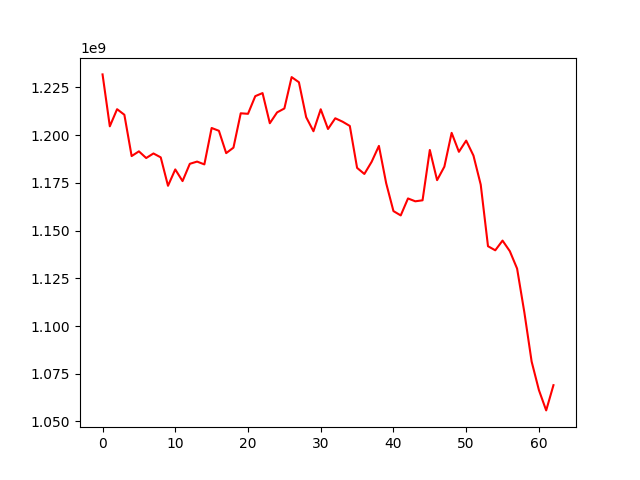

Data behind this chart, as committed beside it:
, 0
0, 1231785923
1, 1204596518
2, 1213566310
3, 1210644656
4, 1189012162
5, 1191483728
6, 1187986124
7, 1190374817
8, 1188335357
9, 1173446609
10, 1182015665
11, 1175909250
12, 1184955066
13, 1186119752
14, 1184648216
15, 1203718600
16, 1202251287
17, 1190548519
18, 1193426208
19, 1211417298
20, 1211144087
21, 1220394659
22, 1222004680
23, 1206210150
24, 1211882074
25, 1213937596
26, 1230369455
27, 1227675003
28, 1209356152
29, 1202011538
30, 1213517319
31, 1203194680
32, 1208806595
33, 1207026637
34, 1204785384
35, 1182826321
36, 1179640335
37, 1186005288
38, 1194335194
39, 1174772040
40, 1160189176
41, 1157925105
42, 1166819344
43, 1165316707
44, 1165842994
45, 1192209401
46, 1176398951
47, 1183455526
48, 1201163057
49, 1191236926
50, 1197112141
51, 1189272691
52, 1174040898
53, 1141794762
54, 1139655881
55, 1144739313
56, 1139206393
57, 1130082490
58, 1107117479
59, 1081370775
... 3 more rows
